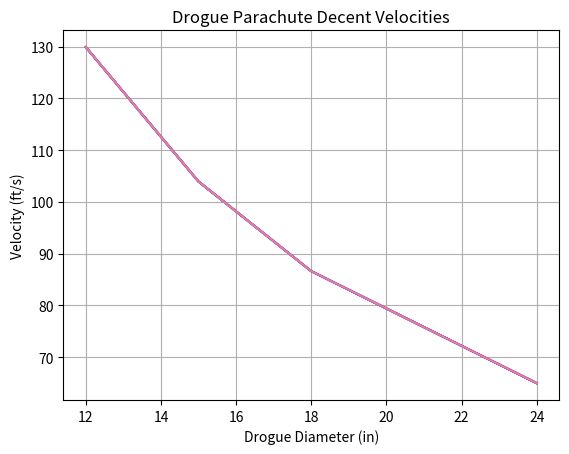
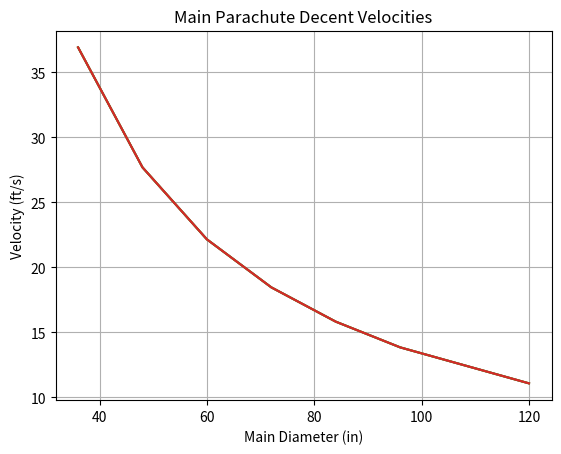
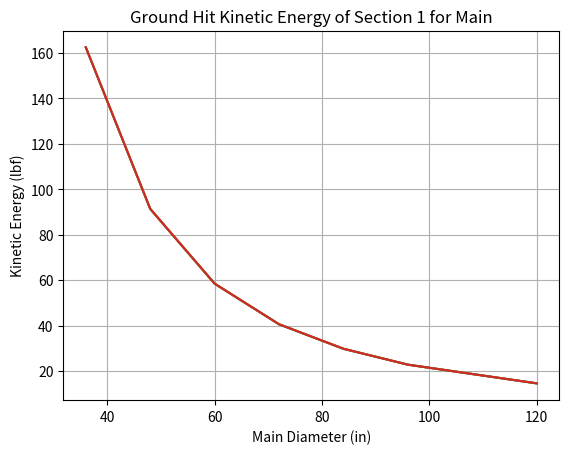
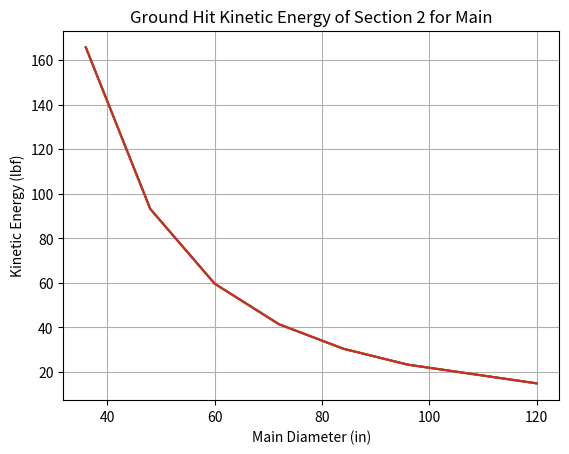
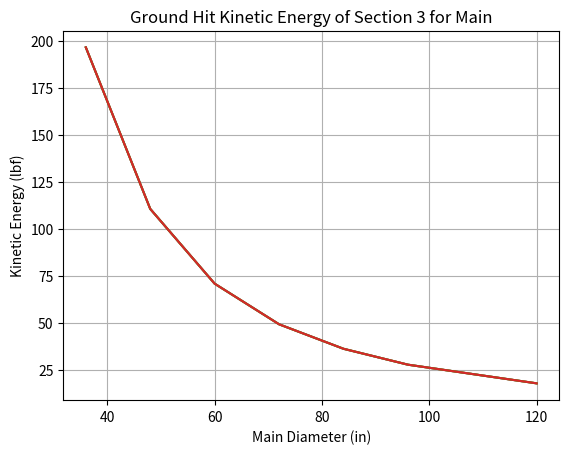
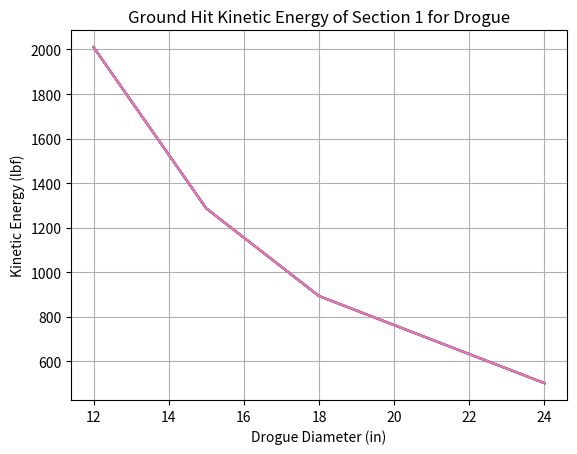
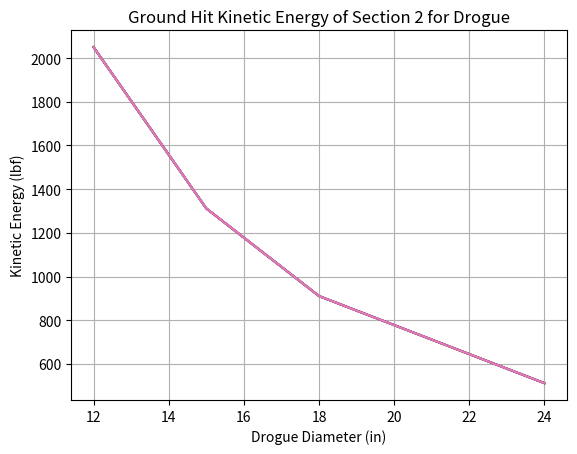
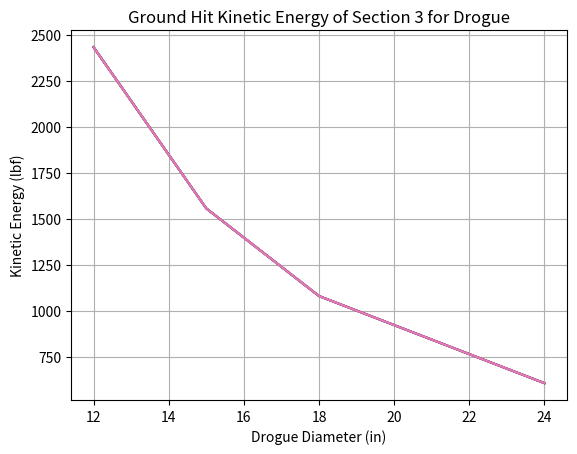
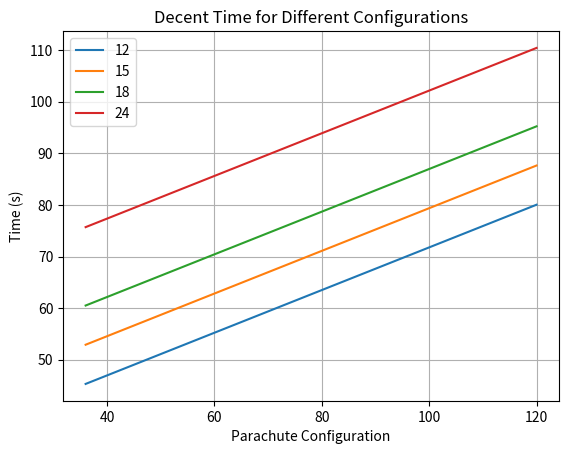
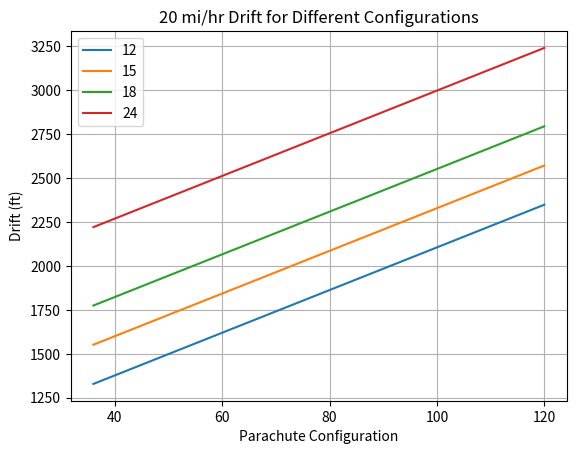

Write the Python code that produced these figures, in order.
import numpy as n
from matplotlib import pyplot as p

def Main():
    #This section lays out the varibles that should be changed
    Apogee = 4500 #ft
    MainEjectHeight = 550 #ft
    AirDensity = 0.00233546 #slug/ft^3 at 600 ft altitude

    #This section is for rocket parameters
    g = 32.2 #ft/s^2
    NoseCone = 2.39/g #slugs
    PayloadTube = 3.37/g #slugs
    ForwardSwitchBand = 1.91/g #slugs
    DrogueTube = 1.44/g #slugs
    AvionicsBay = 4.42/g #slugs
    MainTube = 1.96/g #slugs
    AftSwitchBand = 1.71/g
    ForwardMotorTube = 1.46/g #slugs
    AftMotorTube = 3.14/g #slugs
    MotorWeightNoProp = (5.77 - 2.8)/g #slugs

    Section1 = NoseCone + PayloadTube + ForwardSwitchBand #slugs
    Section2 = DrogueTube + AvionicsBay + MainTube #slugs
    Section3 = ForwardMotorTube + AftMotorTube + AftSwitchBand + MotorWeightNoProp #slugs

    RocketWeightNoM = (Section1 + Section2 + Section3) #slugs

    #This section creates matrices with drogue and main 
    #parachute options
    #Parachute data taken from fruitychutes
    #Main parachutes = Iris Ultra Standard Parachutes
    #DrogueParachute = Elliptical/Compact Elliptical Parachutes

    Drogue = [12, 15, 18, 24] #inches
    DrogueCd = [1.6, 1.6, 1.6, 1.6]
    Main = [36, 48, 60, 72, 84, 96, 120] #inches
    MainCd = [2.2, 2.2, 2.2, 2.2, 2.2, 2.2, 2.2]

    #Matrices to keep track of the data
    Parachutes = n.zeros([len(Main), len(Drogue)])
    VDrogue = n.zeros([len(Main), len(Drogue)])
    VMain = n.zeros([len(Main), len(Drogue)])
    KE1 = n.zeros([len(Main), len(Drogue)])
    KE2 = n.zeros([len(Main), len(Drogue)])
    KE3 = n.zeros([len(Main), len(Drogue)])
    KE1V = n.zeros([len(Main), len(Drogue)])
    KE2V = n.zeros([len(Main), len(Drogue)])
    KE3V = n.zeros([len(Main), len(Drogue)])
    DecentTime = n.zeros([len(Main), len(Drogue)])
    Drift0 = n.zeros([len(Main), len(Drogue)]) 
    Drift5 = n.zeros([len(Main), len(Drogue)])
    Drift10 = n.zeros([len(Main), len(Drogue)])
    Drift15 = n.zeros([len(Main), len(Drogue)])
    Drift20 = n.zeros([len(Main), len(Drogue)])

    #For loop to get data for all drogue and main configurations
    for i in range (len(Main)):
        for j in range (len(Drogue)):
            #Parachutes[i,j] = Drogue[j], Main[i] 
            Parachutes[i] = Main[i]
            Parachutes[j] = Drogue[j]

            #Decent Velocities: Drogue & Main
            VDrogue[i,j] = n.sqrt((8 * RocketWeightNoM * g)/(n.pi * AirDensity * DrogueCd[j] * (Drogue[j]/12)**2))
            VMain[i,j] = n.sqrt((8 * RocketWeightNoM * g)/(n.pi * AirDensity * MainCd[i] * (Main[i]/12)**2))       
            
            #Kinetic Energy Calculations
            KE1[i,j] = (.5) * (Section1) * (VMain[i,j]**2) #lbf
            KE2[i,j] = (.5) * (Section2) * (VMain[i,j]**2) #lbf #This is the important one
            KE3[i,j] = (.5) * (Section3) * (VMain[i,j]**2) #lbf
            
            #Kinetic energy calculations for the drogue
            KE1V[i,j] = (.5) * (Section1) * (VDrogue[i,j]**2) #lbf
            KE2V[i,j] = (.5) * (Section2) * (VDrogue[i,j]**2) #lbf #This is the important one
            KE3V[i,j] = (.5) * (Section3) * (VDrogue[i,j]**2) #lbf
            
            #Decent Time Calculations
            DecentTime[i,j] = ((Apogee - MainEjectHeight)/VDrogue[i,j]) + (MainEjectHeight/VMain[i,j]) #s
            
            #Drift Calculations
            Drift0[i,j] = (0) * (DecentTime[i,j]) #ft 
            Drift5[i,j] = (7 + 1/3) * (DecentTime[i,j]) #ft
            Drift10[i,j] = (14 + 2/3) * (DecentTime[i,j]) #ft
            Drift15[i,j] = (22) * (DecentTime[i,j]) #ft
            Drift20[i,j] = (29 + 1/3) * (DecentTime[i,j]) #ft #This is the important one

    #Prints out all of the drogue-main configurations that meet the NASA handbook requirements
    print('\n')
    print('NASA Handbook Successful Parachute Configurations:')
    for i in range(len(Main)):
        for j in range(len(Drogue)):
            if(KE2[i,j] < 75 and DecentTime[i,j] < 90 and Drift20[i,j] < 2500):
                print('Drogue Parachute %d in and Main Parachute %d in\n', "Drogue:", Drogue[j], "Main:", Main[i])

    #Prints out all of the drogue-main parachute configurations that meet both
    #the NASA handbook requirements and CyLaunch's requirements 
    #These are the configurations that should be used

    print('\n')
    print('CyLaunch Successful Parachute Configurations:')
    for i in range (len(Main)):
        for j in range (len(Drogue)):
            if(KE2[i,j] < 75 and DecentTime[i,j] < 90 and Drift20[i,j] < 2500 and VDrogue[i,j] < 100 and VMain[i,j] < 15):
                print('Drogue Parachute %d in and Main Parachute %d in:\n', "Drogue:", Drogue[j], "Main:", Main[i])

    graph_data(1, Drogue, VDrogue.T, 'Drogue Parachute Decent Velocities', 'Drogue Diameter (in)', 'Velocity (ft/s)')

    graph_data(2, Main, VMain, 'Main Parachute Decent Velocities', 'Main Diameter (in)', 'Velocity (ft/s)')

    graph_data(3, Main, KE1, 'Ground Hit Kinetic Energy of Section 1 for Main', 'Main Diameter (in)', 'Kinetic Energy (lbf)')

    graph_data(4, Main, KE2, 'Ground Hit Kinetic Energy of Section 2 for Main', 'Main Diameter (in)', 'Kinetic Energy (lbf)')

    graph_data(5, Main, KE3, 'Ground Hit Kinetic Energy of Section 3 for Main', 'Main Diameter (in)', 'Kinetic Energy (lbf)')

    graph_data(6, Drogue, KE1V.T, 'Ground Hit Kinetic Energy of Section 1 for Drogue', 'Drogue Diameter (in)', 'Kinetic Energy (lbf)')

    graph_data(7, Drogue, KE2V.T, 'Ground Hit Kinetic Energy of Section 2 for Drogue', 'Drogue Diameter (in)', 'Kinetic Energy (lbf)')

    graph_data(8, Drogue, KE3V.T, 'Ground Hit Kinetic Energy of Section 3 for Drogue', 'Drogue Diameter (in)', 'Kinetic Energy (lbf)')

    graph_data2(9, Main, DecentTime, ('12','15','18','24'),'Decent Time for Different Configurations', 'Parachute Configuration', 'Time (s)')

    graph_data2(10, Main, Drift20, ('12','15','18','24'),'20 mi/hr Drift for Different Configurations', 'Parachute Configuration', 'Drift (ft)')

    print('\n')
    print("Done")

def graph_data(figure, x, y, title, xlabel, ylabel):
    p.figure(figure)
    p.plot(x, y)
    p.title(title)
    p.xlabel(xlabel)
    p.ylabel(ylabel)
    p.grid()
    p.show()

def graph_data2(figure, x, y, legend, title, xlabel, ylabel):
    p.figure(figure)
    p.plot(x, y)
    p.legend(legend)
    p.title(title)
    p.xlabel(xlabel)
    p.ylabel(ylabel)
    p.grid()
    p.show()

if __name__ == "__main__":
    Main()

#Drift0(5,3)
#Drift5(5,3)
#Drift10(5,3)
#Drift15(5,3)
#Drift20(5,3)
